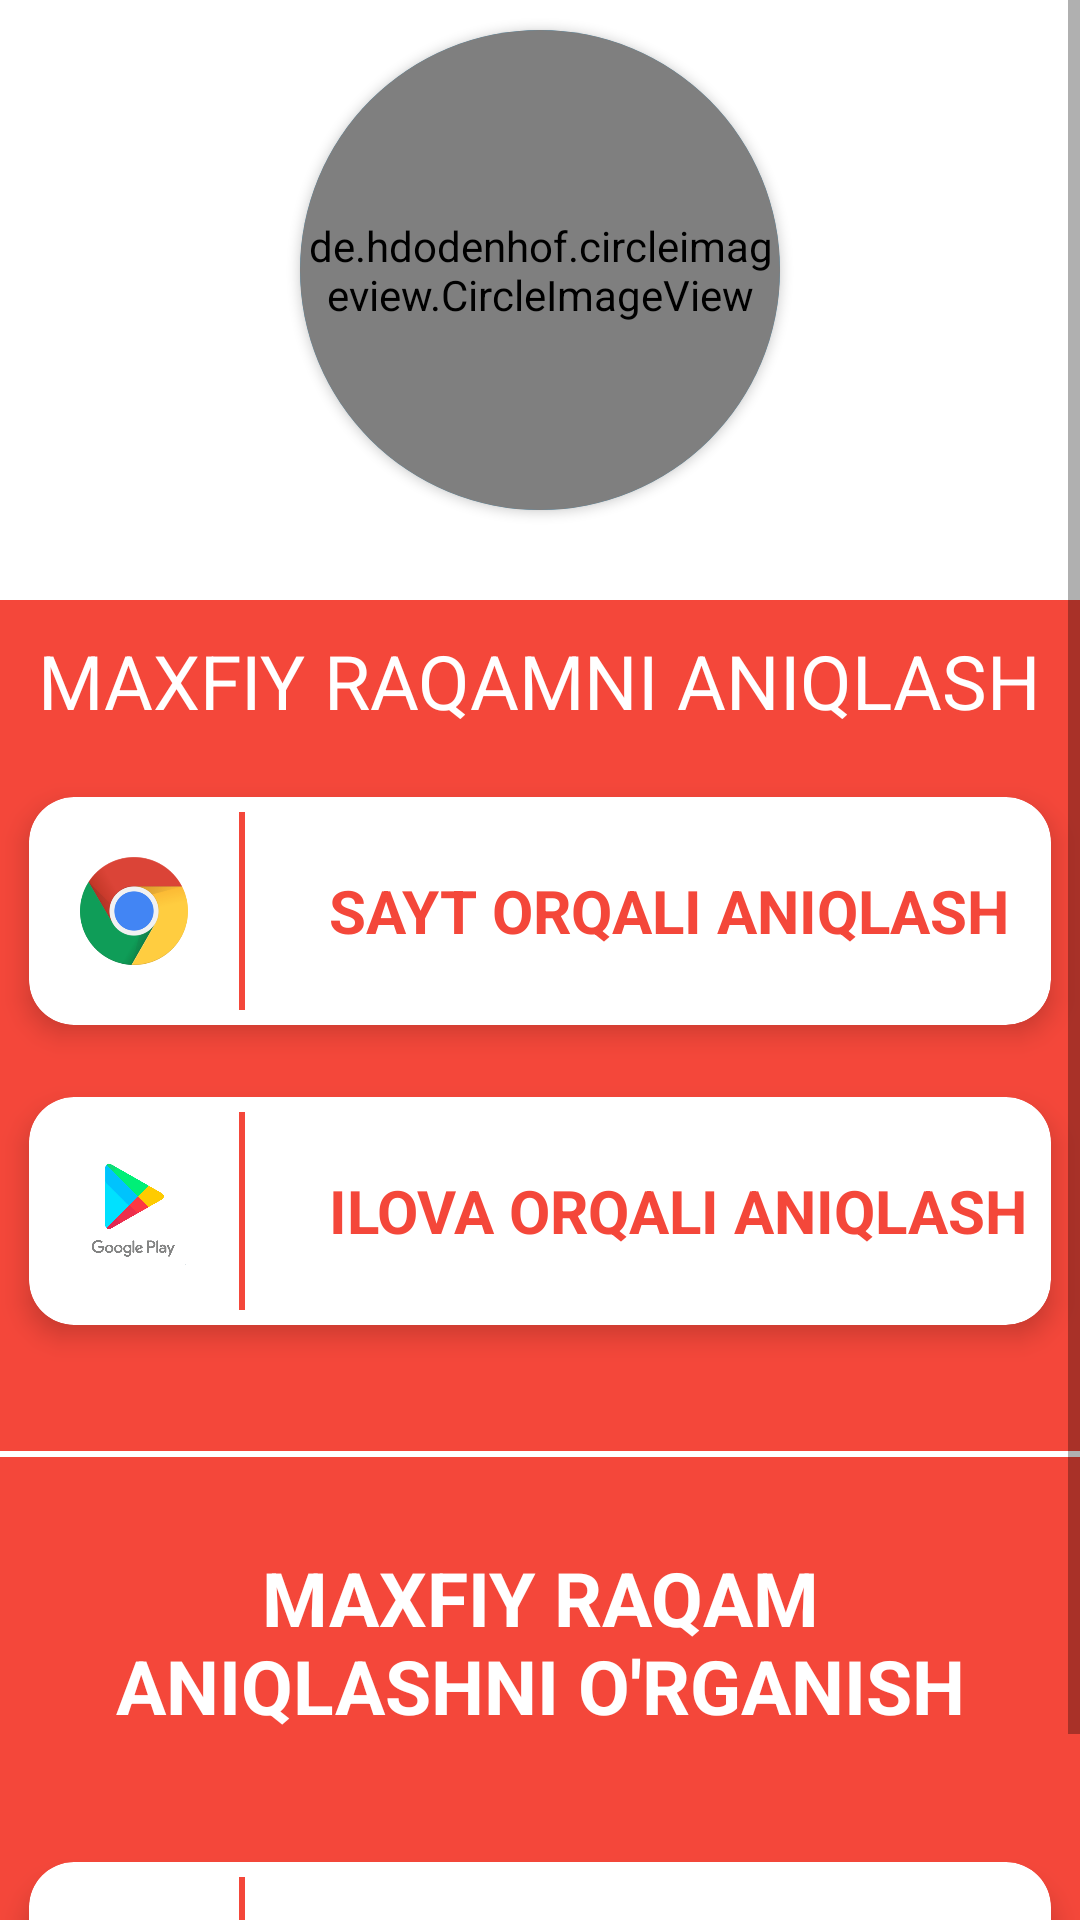

Reconstruct the res/layout file that produces this screen, plus the resources it refers to.
<!-- AndroidManifest.xml: application theme Theme.NetNomer -->
<!-- res/layout/activity_mobiuz.xml -->
<?xml version="1.0" encoding="utf-8"?>
<RelativeLayout xmlns:android="http://schemas.android.com/apk/res/android"
    xmlns:app="http://schemas.android.com/apk/res-auto"
    xmlns:tools="http://schemas.android.com/tools"
    android:layout_width="match_parent"
    android:layout_height="match_parent"
    tools:context=".MobiuzActivity">

    <ScrollView
        android:layout_width="match_parent"
        android:layout_height="match_parent"
        android:background="@color/mobiuz_color">
        <RelativeLayout
            android:layout_width="match_parent"
            android:layout_height="wrap_content"
            android:background="@color/white"
            >
            <androidx.cardview.widget.CardView
                android:id="@+id/uz_card_id"
                android:layout_width="160dp"
                android:layout_height="160dp"
                android:elevation="10dp"
                app:cardBackgroundColor="#0FA6F6"
                android:layout_centerHorizontal="true"
                app:cardCornerRadius="100dp"
                android:layout_margin="10dp">

                <de.hdodenhof.circleimageview.CircleImageView
                    android:layout_width="match_parent"
                    android:layout_height="match_parent"
                    android:src="@drawable/mobiuz"
                    />
            </androidx.cardview.widget.CardView>

            <LinearLayout
                android:layout_width="match_parent"
                android:layout_height="match_parent"
                android:layout_below="@+id/uz_card_id"
                android:layout_marginTop="20dp"
                android:background="@color/mobiuz_color"
                android:orientation="vertical">

                <TextView
                    android:layout_width="wrap_content"
                    android:layout_height="wrap_content"
                    android:layout_gravity="center"
                    android:layout_margin="10dp"
                    android:text="MAXFIY RAQAMNI ANIQLASH"
                    android:textColor="@color/white"
                    android:textSize="25sp" />

                <androidx.cardview.widget.CardView
                    android:layout_width="match_parent"
                    android:layout_height="100dp"
                    app:cardCornerRadius="15dp"
                    app:cardElevation="5dp"
                    app:cardUseCompatPadding="true">

                    <RelativeLayout
                        android:layout_width="match_parent"
                        android:layout_height="match_parent"
                        android:id="@+id/sayt_orqali_mobiuz">

                        <TextView
                            android:layout_width="2dp"
                            android:layout_height="match_parent"
                            android:layout_marginLeft="70dp"
                            android:layout_marginTop="5dp"
                            android:layout_marginBottom="5dp"
                            android:background="@color/mobiuz_color" />

                        <ImageView
                            android:layout_width="50dp"
                            android:layout_height="50dp"
                            android:layout_centerVertical="true"
                            android:layout_marginStart="10dp"
                            android:layout_marginTop="20dp"
                            android:layout_marginEnd="20dp"
                            android:layout_marginBottom="20dp"
                            android:src="@drawable/chrome" />

                        <TextView
                            android:layout_width="wrap_content"
                            android:layout_height="wrap_content"
                            android:layout_centerVertical="true"
                            android:layout_marginLeft="100dp"
                            android:text="SAYT ORQALI ANIQLASH"
                            android:textAllCaps="true"
                            android:textColor="@color/mobiuz_color"
                            android:textSize="20sp"
                            android:textStyle="bold" />


                    </RelativeLayout>

                </androidx.cardview.widget.CardView>

                <androidx.cardview.widget.CardView
                    android:layout_width="match_parent"
                    android:layout_height="100dp"
                    app:cardCornerRadius="15dp"
                    app:cardElevation="5dp"
                    app:cardUseCompatPadding="true">

                    <RelativeLayout
                        android:layout_width="match_parent"
                        android:layout_height="match_parent"
                        android:id="@+id/ilova_orqali_mobiuz">

                        <ImageView
                            android:layout_width="50dp"
                            android:layout_height="50dp"
                            android:layout_centerVertical="true"
                            android:layout_marginStart="10dp"
                            android:layout_marginTop="20dp"
                            android:layout_marginEnd="20dp"
                            android:layout_marginBottom="20dp"
                            android:src="@drawable/googleplayicon" />

                        <TextView
                            android:layout_width="2dp"
                            android:layout_height="match_parent"
                            android:layout_marginLeft="70dp"
                            android:layout_marginTop="5dp"
                            android:layout_marginBottom="5dp"
                            android:background="@color/mobiuz_color" />

                        <TextView
                            android:layout_width="wrap_content"
                            android:layout_height="wrap_content"
                            android:layout_centerVertical="true"
                            android:layout_marginLeft="100dp"
                            android:text="ILOVA ORQALI ANIQLASH"
                            android:textAllCaps="true"
                            android:textColor="@color/mobiuz_color"
                            android:textSize="20sp"
                            android:textStyle="bold" />


                    </RelativeLayout>

                </androidx.cardview.widget.CardView>

                <TextView
                    android:layout_width="match_parent"
                    android:layout_height="2dp"
                    android:layout_marginTop="30dp"
                    android:background="@color/white" />

                <TextView
                    android:layout_width="wrap_content"
                    android:layout_height="wrap_content"
                    android:layout_margin="30dp"
                    android:gravity="center"
                    android:text="MAXFIY RAQAM ANIQLASHNI O'RGANISH"
                    android:textColor="@color/white"
                    android:textSize="25sp"
                    android:textStyle="bold" />

                <androidx.cardview.widget.CardView
                    android:layout_width="match_parent"
                    android:layout_height="100dp"
                    app:cardCornerRadius="15dp"
                    app:cardElevation="5dp"
                    app:cardUseCompatPadding="true">

                    <RelativeLayout
                        android:layout_width="match_parent"
                        android:layout_height="match_parent"
                        android:id="@+id/video_orqali_mobiuz">

                        <ImageView
                            android:layout_width="50dp"
                            android:layout_height="50dp"
                            android:layout_centerVertical="true"
                            android:layout_marginStart="10dp"
                            android:layout_marginTop="20dp"
                            android:layout_marginEnd="20dp"
                            android:layout_marginBottom="20dp"
                            android:src="@drawable/youtube" />

                        <TextView
                            android:layout_width="2dp"
                            android:layout_height="match_parent"
                            android:layout_marginLeft="70dp"
                            android:layout_marginTop="5dp"
                            android:layout_marginBottom="5dp"
                            android:background="@color/mobiuz_color" />

                        <TextView
                            android:layout_width="wrap_content"
                            android:layout_height="wrap_content"
                            android:layout_centerVertical="true"
                            android:layout_marginLeft="100dp"
                            android:text="VIDEO ORQALI O'RGANISH"
                            android:textAllCaps="true"
                            android:textColor="@color/mobiuz_color"
                            android:textSize="20sp"
                            android:textStyle="bold" />


                    </RelativeLayout>

                </androidx.cardview.widget.CardView>
            </LinearLayout>

        </RelativeLayout>

    </ScrollView>

</RelativeLayout>
<!-- resources referenced by this layout -->
<resources>
  <color name="mobiuz_color">#F4473A</color>
  <color name="white">#FFFFFFFF</color>
  <!-- drawable chrome: png bitmap (drawable, 25559 bytes) -->
  <!-- drawable googleplayicon: png bitmap (drawable, 56034 bytes) -->
  <!-- drawable mobiuz: png bitmap (drawable, 59218 bytes) -->
  <!-- drawable youtube: png bitmap (drawable, 2625 bytes) -->
  <style name="Theme.NetNomer" parent="Theme.MaterialComponents.DayNight.NoActionBar">
          
          <item name="colorPrimary">@color/purple_500</item>
          <item name="colorPrimaryVariant">@color/purple_700</item>
          <item name="colorOnPrimary">@color/white</item>
          
          <item name="colorSecondary">@color/teal_200</item>
          <item name="colorSecondaryVariant">@color/teal_700</item>
          <item name="colorOnSecondary">@color/black</item>
          
          <item name="android:statusBarColor" tools:targetApi="l">?attr/colorPrimaryVariant</item>
          
      </style>
  <color name="purple_500">#FF6200EE</color>
  <color name="purple_700">#FF3700B3</color>
  <color name="teal_200">#FF03DAC5</color>
  <color name="teal_700">#FF018786</color>
  <color name="black">#FF000000</color>
</resources>
